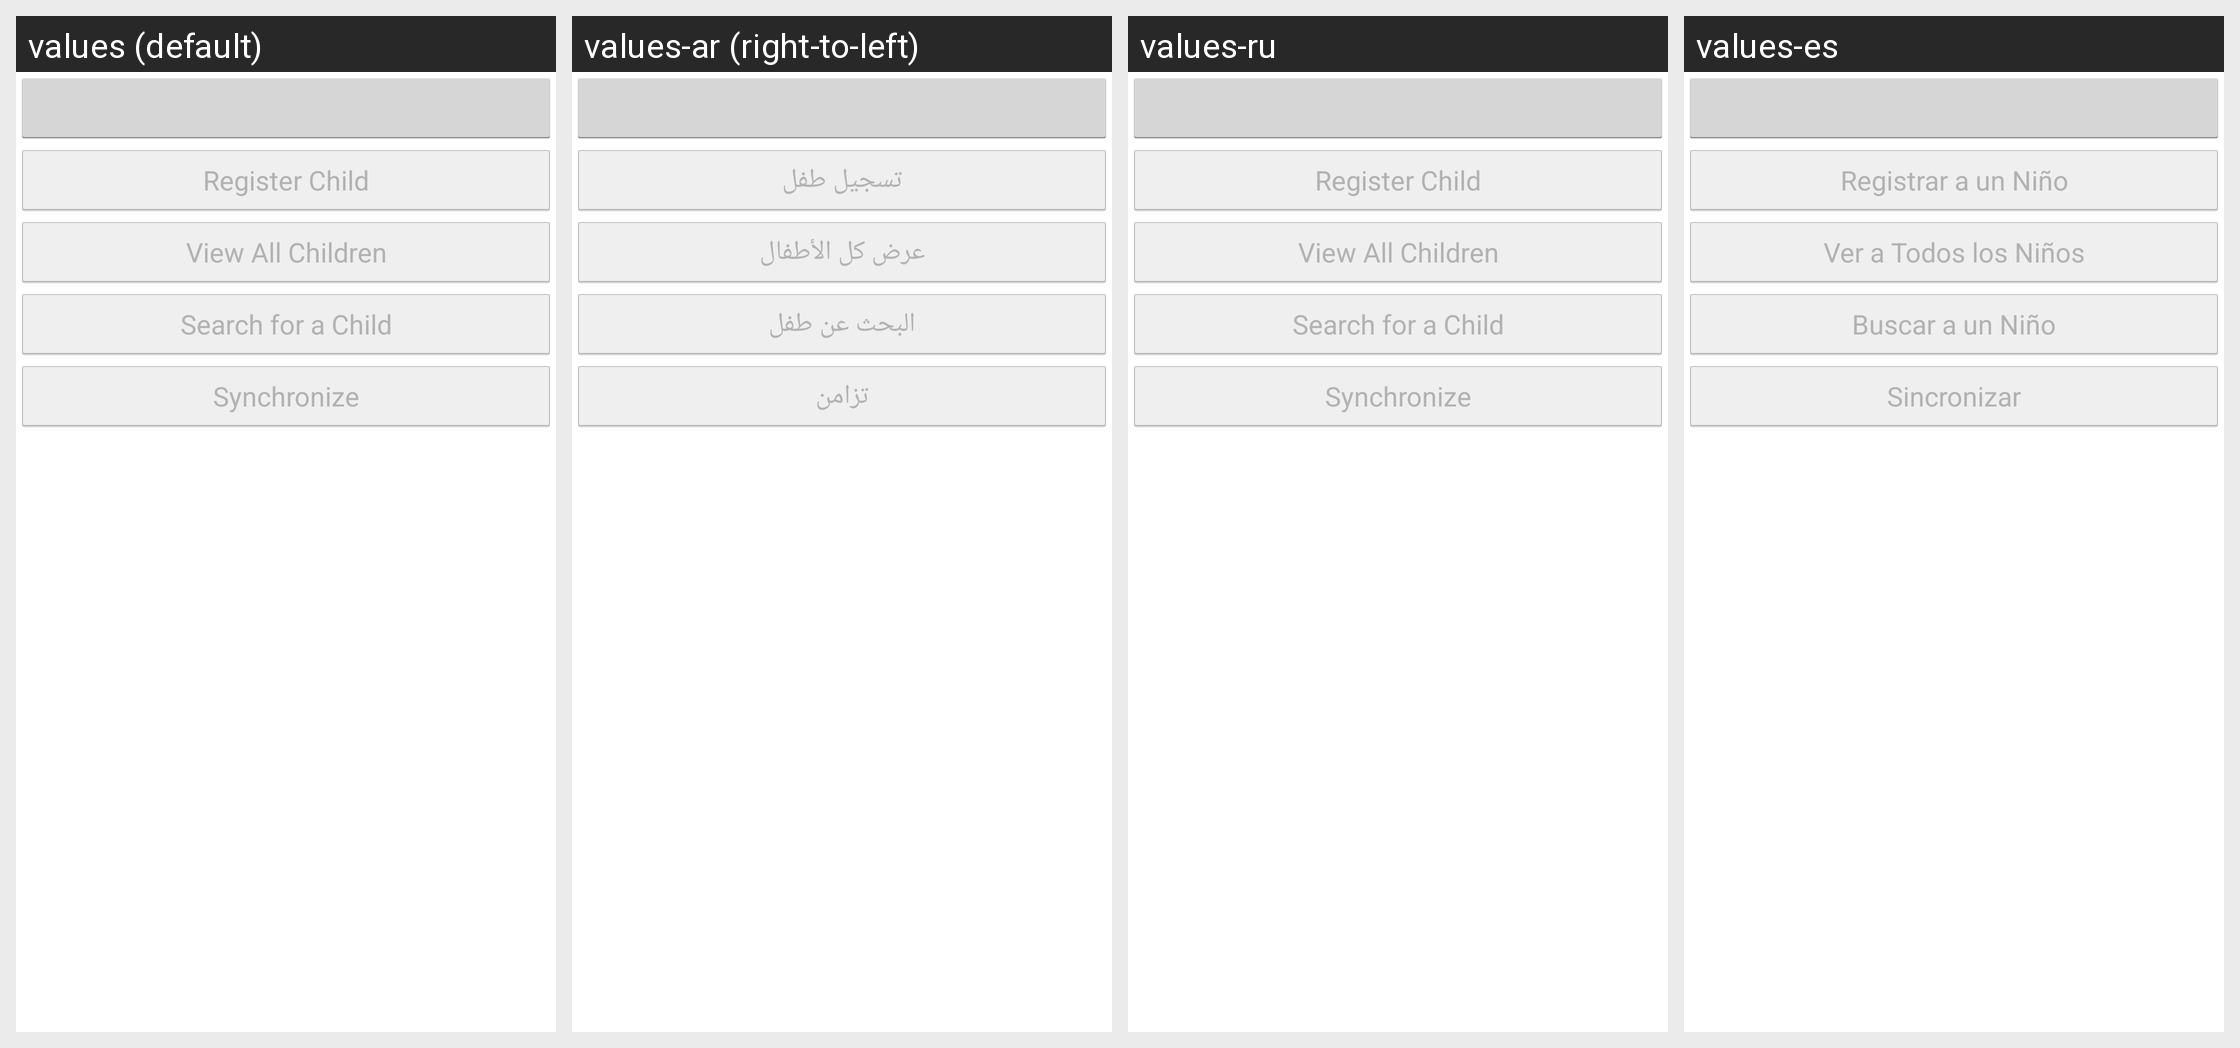

The Android screen above is rendered under several locales of the same app. Produce the string resources it draws, with the default and per-locale values.
Android screen res/layout/main.xml rendered under 4 locales, left to right: values (default), values-ar (right-to-left), values-ru, values-es. Device: Nexus 5 (rendered at 1080×1920; each locale shown at half size, 540×960, under a caption strip naming it); theme Theme.RapidFTRtheme.
Other locales in the repository, not shown: values-fr, values-zh.
Strings drawn on this screen, with the default value and each locale's value (text and hints the layout hard-codes, and strings that could not be matched under every locale, appear in the picture but are not listed):

register_child
  values: Register Child
  values-ar: تسجيل طفل
  values-ru: Register Child
  values-es: Registrar a un Niño

view_all_children
  values: View All Children
  values-ar: عرض كل الأطفال
  values-ru: View All Children
  values-es: Ver a Todos los Niños

search_for_a_child
  values: Search for a Child
  values-ar: البحث عن طفل
  values-ru: Search for a Child
  values-es: Buscar a un Niño

synchronize
  values: Synchronize
  values-ar: تزامن
  values-ru: Synchronize
  values-es: Sincronizar
